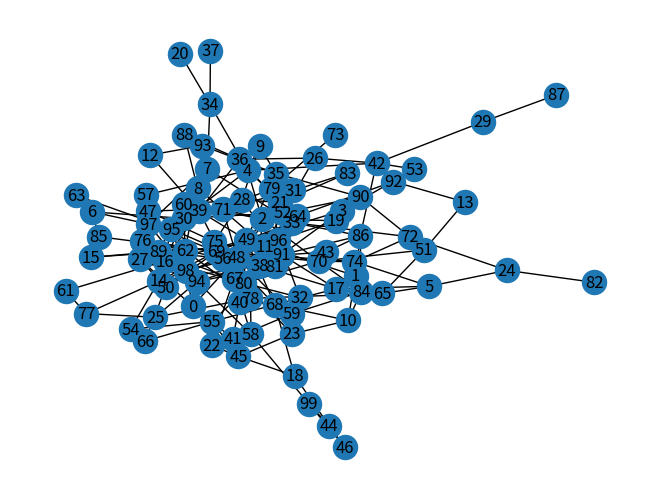

This figure's Python source:
import numpy as np
from time import time
import matplotlib.pyplot as plt
import decimal
from numpy.core.fromnumeric import shape
import pandas as pd




def random_adjacency_matrix(V,E):

    matrix = np.zeros((V,V))
    for n in range(E):
      i = np.random.randint(V)
      j = np.random.randint(V)
      while i == j or matrix[i][j] == 1:
        j = np.random.randint(V)
        i = np.random.randint(V)
      matrix[i][j] = 1 
      matrix[j][i] = 1
    return matrix


adj_matrix =  random_adjacency_matrix(100,200)




def convert_to_adjacency(matrix):
    start = 0
    res = []
    lst = []
    n = len(matrix)

    for i in range(n):
        res.append(lst*n)
    while start < n:
        y = matrix[start]
        for i in range(len(y)):
            if y[i] == 1:
                res[start].append(i)
        start += 1
    return res

adj_list =  convert_to_adjacency(adj_matrix)

import networkx as nx
import numpy as np
import matplotlib.pyplot as plt
import scipy as sp
import pandas as pd

adj_sparse = sp.sparse.coo_matrix(adj_matrix, dtype=np.int8)
labels = range(0,100)
DF_adj = pd.DataFrame(adj_sparse.toarray(),index=labels,columns=labels)
print(DF_adj)



#Network graph
G = nx.Graph()
G.add_nodes_from(labels)

#Connect nodes
for i in range(DF_adj.shape[0]):
    col_label = DF_adj.columns[i]
    for j in range(DF_adj.shape[1]):
        row_label = DF_adj.index[j]
        node = DF_adj.iloc[i,j]
        if node == 1:
            G.add_edge(col_label,row_label)


#Draw graph
nx.draw(G,with_labels = True)


#print matrix and list:

print(adj_matrix[:2])
print(adj_list[:2])




#2






visited = []



def dfs(visited, graph, node): 
    if node not in visited:
        #print(node)
        visited.append(node)
        for neighbour in graph[node]:
            dfs(visited, graph, neighbour)



def find_components(adj_list):
    visited = []
    grop_n = 0
    group = []
    components = [[]]
    for node in range(len(adj_list)):
        if node not in visited:

            dfs(group,adj_list,node)
            print(group)
            visited = visited + group
            components.append(group)
            group = []
            grop_n +=1
    components.pop(0)
    return grop_n, components

result = find_components(adj_list)




#BFS

start = 1
goal = 1
graph = adj_list


def BFS_SP(graph, start, goal):
    explored = []
     
    # Queue for traversing the
    # graph in the BFS
    queue = [[start]]
     
    # If the desired node is
    # reached
    if start == goal:
        print("Same Node")
        return
     
    # Loop to traverse the graph
    # with the help of the queue
    while queue:
        path = queue.pop(0)
        node = path[-1]
         
        # Condition to check if the
        # current node is not visited
        if node not in explored:
            neighbours = graph[node]
             
            # Loop to iterate over the
            # neighbours of the node
            for neighbour in neighbours:
                print(neighbour)
                new_path = list(path)
                new_path.append(neighbour)
                queue.append(new_path)
                 
                # Condition to check if the
                # neighbour node is the goal
                if neighbour == goal:
                    print("Shortest path = ", *new_path)
                    return
            explored.append(node)
 
    # Condition when the nodes
    # are not connected
    print("No connection")
    return


BFS_SP(adj_list,21,0)
